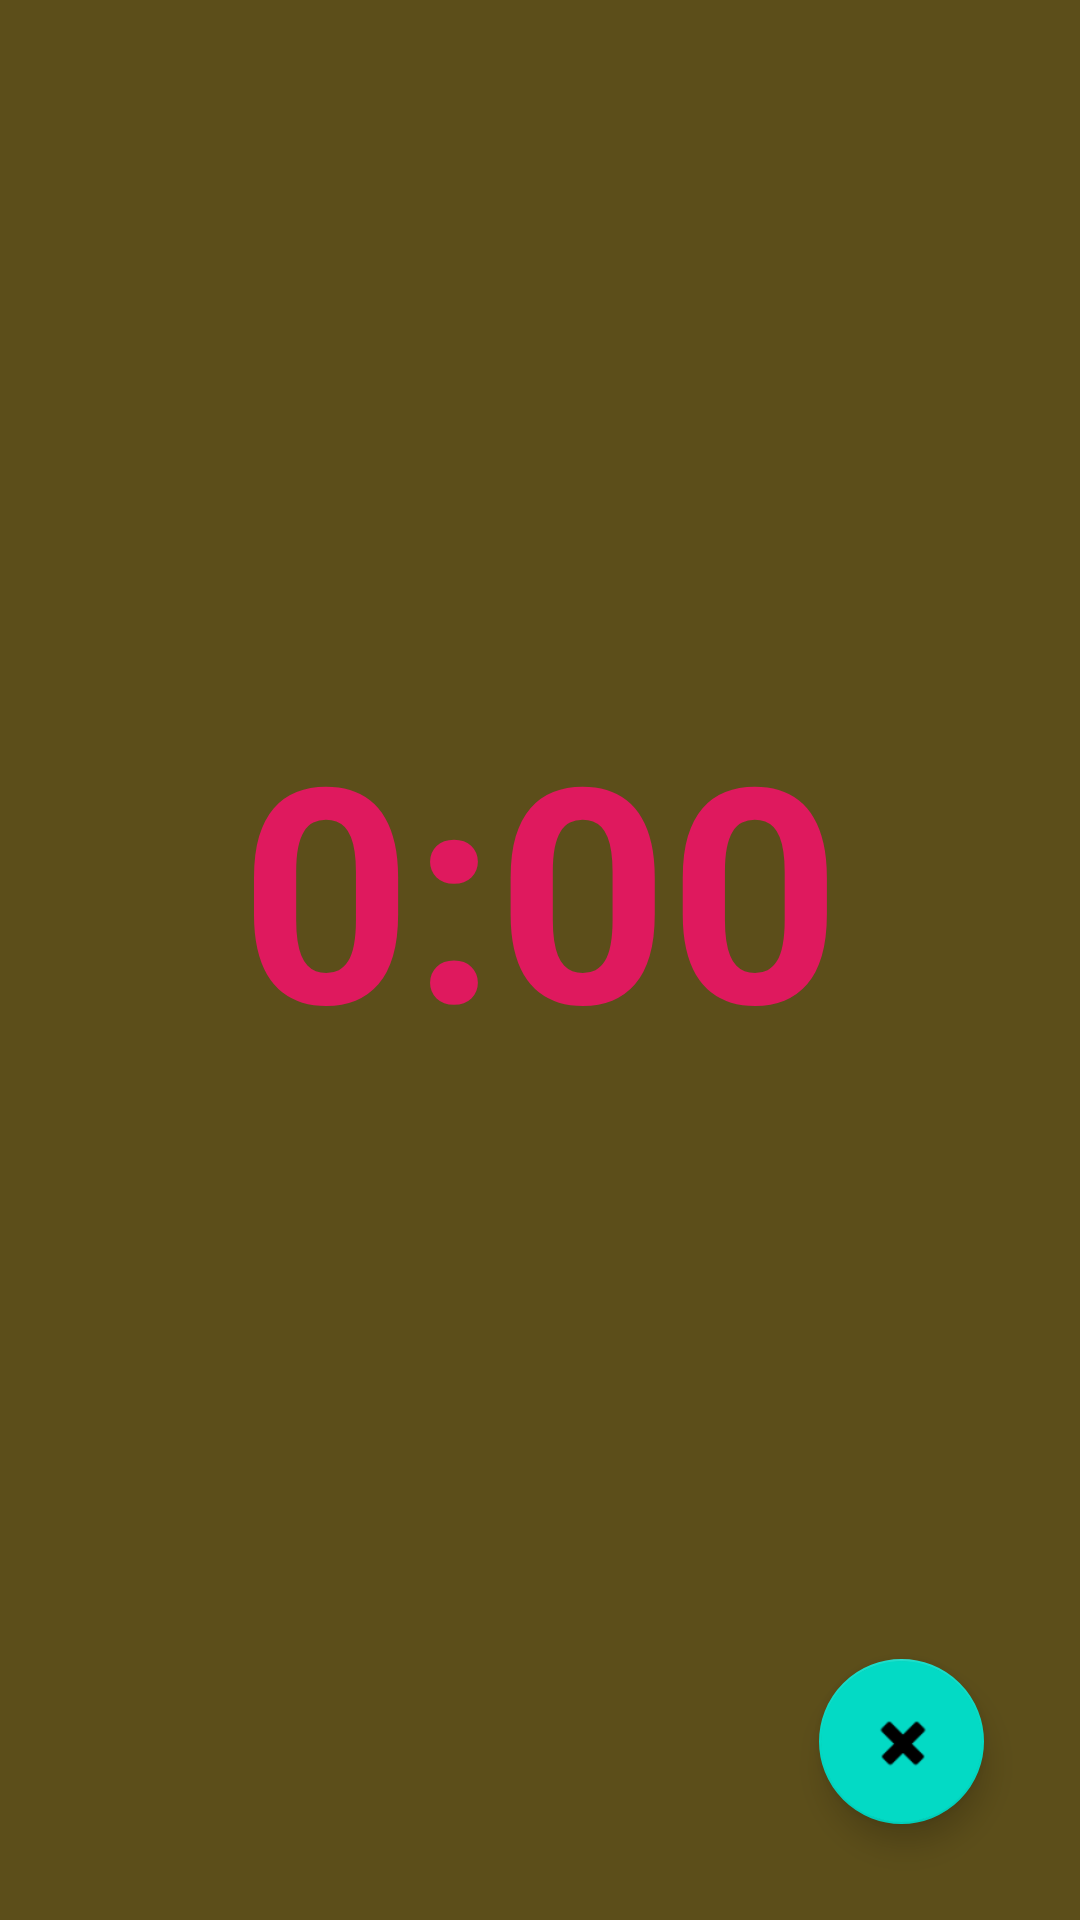

Layout XML and referenced resources for this Android screen:
<!-- AndroidManifest.xml: application theme Theme.TeaTimer -->
<!-- res/layout/activity_timer.xml -->
<?xml version="1.0" encoding="utf-8"?>
<androidx.constraintlayout.widget.ConstraintLayout xmlns:android="http://schemas.android.com/apk/res/android"
    xmlns:app="http://schemas.android.com/apk/res-auto"
    xmlns:tools="http://schemas.android.com/tools"
    android:layout_width="match_parent"
    android:layout_height="match_parent"
    android:background="#5C4E1A"
    tools:context=".TimerActivity">

    <com.google.android.material.floatingactionbutton.FloatingActionButton
        android:id="@+id/cancelFab"
        android:layout_width="55dp"
        android:layout_height="55dp"
        android:layout_marginEnd="32dp"
        android:layout_marginRight="32dp"
        android:layout_marginBottom="32dp"
        android:clickable="true"
        app:layout_constraintBottom_toBottomOf="parent"
        app:layout_constraintEnd_toEndOf="parent"
        app:srcCompat="@android:drawable/ic_delete" />

    <TextView
        android:id="@+id/countdown"
        android:layout_width="wrap_content"
        android:layout_height="wrap_content"
        android:layout_marginBottom="50dp"
        android:text="0:00"
        android:textAllCaps="true"
        android:textColor="#DF195E"
        android:textSize="100sp"
        android:textStyle="bold"
        app:layout_constraintBottom_toBottomOf="parent"
        app:layout_constraintEnd_toEndOf="parent"
        app:layout_constraintHorizontal_bias="0.5"
        app:layout_constraintStart_toStartOf="parent"
        app:layout_constraintTop_toTopOf="parent" />
</androidx.constraintlayout.widget.ConstraintLayout>
<!-- resources referenced by this layout -->
<resources>
  <style name="Theme.TeaTimer" parent="Theme.MaterialComponents.DayNight.DarkActionBar">
          
          <item name="colorPrimary">@color/purple_500</item>
          <item name="colorPrimaryVariant">@color/purple_700</item>
          <item name="colorOnPrimary">@color/white</item>
          
          <item name="colorSecondary">@color/teal_200</item>
          <item name="colorSecondaryVariant">@color/teal_700</item>
          <item name="colorOnSecondary">@color/black</item>
          
          <item name="android:statusBarColor" tools:targetApi="l">?attr/colorPrimaryVariant</item>
          
      </style>
  <!-- not gathered from this repository: default colours our renderer supplied (Android Studio template values) -->
  <color name="purple_500">#FF6200EE</color>
  <color name="purple_700">#FF3700B3</color>
  <color name="teal_200">#FF03DAC5</color>
  <color name="teal_700">#FF018786</color>
  <color name="black">#FF000000</color>
  <color name="white">#FFFFFFFF</color>
</resources>
